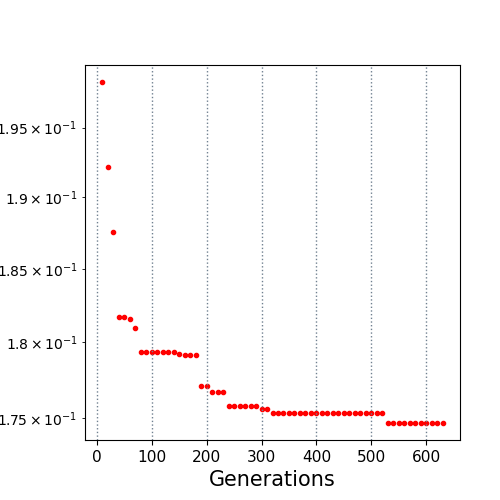

The file beside this chart, header and first rows:
10.0, 0.198333
20.0, 0.1921
30.0, 0.1875
40.0, 0.1817
50.0, 0.1817
60.0, 0.1816
70.0, 0.1809
80.0, 0.1794
90.0, 0.1794
100.0, 0.1794
110.0, 0.1794
120.0, 0.1794
130.0, 0.1794
140.0, 0.1794
150.0, 0.1792
160.0, 0.1791
170.0, 0.1791
180.0, 0.1791
190.0, 0.1771
200.0, 0.1771
210.0, 0.1767
220.0, 0.1767
230.0, 0.1767
240.0, 0.1758
250.0, 0.1758
260.0, 0.1758
270.0, 0.1758
280.0, 0.1758
290.0, 0.1758
300.0, 0.1756
310.0, 0.1756
320.0, 0.1753
330.0, 0.1753
340.0, 0.1753
350.0, 0.1753
360.0, 0.1753
370.0, 0.1753
380.0, 0.1753
390.0, 0.1753
400.0, 0.1753
410.0, 0.1753
420.0, 0.1753
430.0, 0.1753
440.0, 0.1753
450.0, 0.1753
460.0, 0.1753
470.0, 0.1753
480.0, 0.1753
490.0, 0.1753
500.0, 0.1753
510.0, 0.1753
520.0, 0.1753
530.0, 0.1747
540.0, 0.1747
550.0, 0.1747
560.0, 0.1747
570.0, 0.1747
580.0, 0.1747
590.0, 0.1747
600.0, 0.1747
610.0, 0.1747
... 2 more rows
